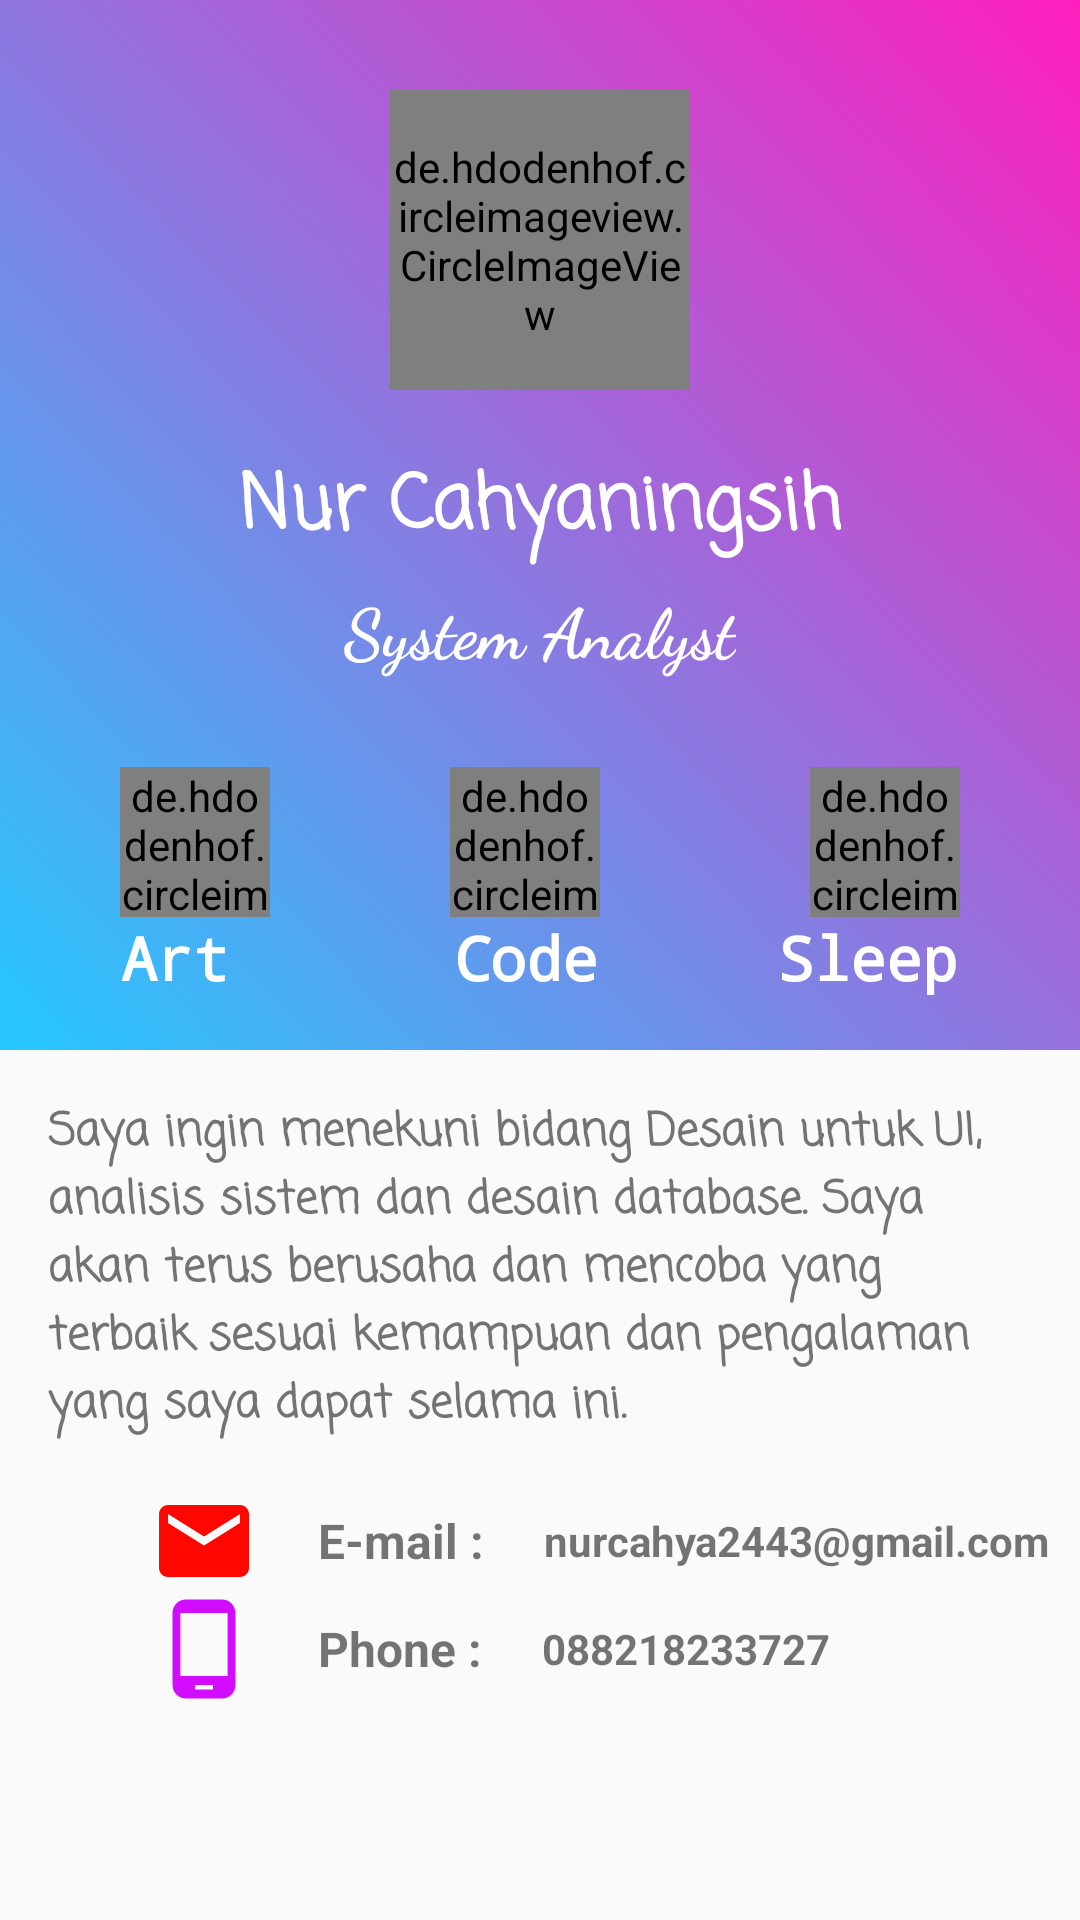

Reconstruct the res/layout file that produces this screen, plus the resources it refers to.
<!-- AndroidManifest.xml: application theme AppTheme -->
<!-- res/layout/activity_nur.xml -->
<?xml version="1.0" encoding="utf-8"?>
<LinearLayout xmlns:android="http://schemas.android.com/apk/res/android"
    xmlns:app="http://schemas.android.com/apk/res-auto"
    xmlns:tools="http://schemas.android.com/tools"
    android:layout_width="match_parent"
    android:layout_height="match_parent"
    android:orientation="vertical">

    <RelativeLayout
        android:layout_width="match_parent"
        android:layout_height="350dp"
        android:background="@drawable/gradient3">


        <LinearLayout
            android:layout_width="match_parent"
            android:layout_height="350dp"
            android:layout_gravity="center"
            android:orientation="vertical">

            <de.hdodenhof.circleimageview.CircleImageView
                android:layout_width="100dp"
                android:layout_height="100dp"
                android:layout_gravity="center"
                android:layout_marginTop="30dp"
                android:layout_marginBottom="20dp"
                android:src="@drawable/me" />

            <TextView
                android:id="@+id/name"
                android:layout_width="wrap_content"
                android:layout_height="wrap_content"
                android:layout_gravity="center_horizontal"
                android:fontFamily="casual"
                android:text="Nur Cahyaningsih"
                android:textColor="@android:color/white"
                android:textSize="25dp"
                android:textStyle="bold" />

            <LinearLayout
                android:layout_width="match_parent"
                android:layout_height="150dp"
                android:gravity="center"
                android:orientation="vertical">

                <RelativeLayout
                    android:layout_width="match_parent"
                    android:layout_height="wrap_content"
                    android:layout_gravity="center"
                    android:orientation="horizontal"
                    >

                    <TextView
                        android:layout_centerInParent="true"
                        android:id="@+id/txt"
                        android:layout_width="wrap_content"
                        android:layout_height="wrap_content"
                        android:fontFamily="cursive"
                        android:text="System Analyst"
                        android:textAlignment="center"
                        android:textColor="@android:color/white"
                        android:textSize="23dp"
                        android:textStyle="bold" />

                </RelativeLayout>

                <LinearLayout
                    android:layout_width="wrap_content"
                    android:layout_height="wrap_content"
                    android:layout_marginLeft="0dp"
                    android:layout_marginTop="30dp"
                    android:orientation="horizontal">

                    <de.hdodenhof.circleimageview.CircleImageView
                        android:id="@+id/palet"
                        android:layout_width="50dp"
                        android:layout_height="50dp"
                        android:src="@drawable/palet" />

                    <RelativeLayout
                        android:layout_width="wrap_content"
                        android:layout_height="wrap_content">

                    </RelativeLayout>


                    <de.hdodenhof.circleimageview.CircleImageView
                        android:id="@+id/laptop"
                        android:layout_width="50dp"
                        android:layout_height="50dp"
                        android:layout_marginLeft="60dp"
                        android:src="@drawable/ic_laptop_black_24dp" />

                    <de.hdodenhof.circleimageview.CircleImageView
                        android:id="@+id/sleep"
                        android:layout_width="50dp"
                        android:layout_height="50dp"
                        android:layout_marginLeft="70dp"
                        android:src="@drawable/sleep" />


                </LinearLayout>

                <LinearLayout
                    android:layout_width="wrap_content"
                    android:layout_height="wrap_content"
                    android:orientation="horizontal">

                    <TextView
                        android:layout_width="wrap_content"
                        android:layout_height="wrap_content"
                        android:fontFamily="monospace"
                        android:paddingRight="75dp"
                        android:text="Art"
                        android:textColor="@android:color/white"
                        android:textSize="20sp"
                        android:textStyle="bold" />

                    <TextView
                        android:layout_width="wrap_content"
                        android:layout_height="wrap_content"
                        android:fontFamily="monospace"
                        android:text="Code"
                        android:textColor="@android:color/white"
                        android:textSize="20sp"
                        android:textStyle="bold" />

                    <TextView
                        android:layout_width="wrap_content"
                        android:layout_height="wrap_content"
                        android:fontFamily="monospace"
                        android:paddingLeft="60dp"
                        android:text="Sleep"
                        android:textColor="@android:color/white"
                        android:textSize="20sp"
                        android:textStyle="bold" />

                </LinearLayout>

            </LinearLayout>

        </LinearLayout>


    </RelativeLayout>

    <LinearLayout
        android:layout_width="match_parent"
        android:layout_height="wrap_content"
        android:layout_marginLeft="16dp"
        android:layout_marginTop="16dp"
        android:layout_marginRight="16dp"
        android:layout_marginBottom="16dp"
        android:orientation="horizontal">

        <TextView
            android:layout_width="match_parent"
            android:layout_height="wrap_content"
            android:fontFamily="casual"
            android:text="Saya ingin menekuni bidang Desain untuk UI, analisis sistem dan desain database. Saya akan terus berusaha dan mencoba yang terbaik sesuai kemampuan dan pengalaman yang saya dapat selama ini. "
            android:textSize="15dp"
            android:textStyle="bold" />

    </LinearLayout>

    <LinearLayout
        android:layout_width="match_parent"
        android:layout_height="wrap_content"
        android:orientation="vertical">

        <LinearLayout
            android:layout_width="match_parent"
            android:layout_height="wrap_content"
            android:orientation="horizontal"
            android:paddingLeft="30dp">


            <ImageView
                android:layout_width="36dp"
                android:layout_height="36dp"
                android:src="@drawable/mail"
                android:layout_marginLeft="20dp"/>

            <TextView
                android:layout_marginTop="7dp"
                android:layout_width="wrap_content"
                android:layout_height="wrap_content"
                android:text="E-mail :"
                android:textStyle="bold"
                android:textSize="16dp"
                android:layout_marginLeft="20dp"/>

            <TextView
                android:layout_width="wrap_content"
                android:layout_height="wrap_content"
                android:layout_gravity="center_vertical"
                android:paddingLeft="20dp"
                android:text="nurcahya2443@gmail.com"
                android:textStyle="bold" />
        </LinearLayout>

        <LinearLayout
            android:layout_width="match_parent"
            android:layout_height="wrap_content"
            android:orientation="horizontal"
            android:paddingLeft="30dp">


            <ImageView
                android:layout_width="36dp"
                android:layout_height="36dp"
                android:src="@drawable/phone"
                android:layout_marginLeft="20dp"/>

            <TextView
                android:layout_marginTop="7dp"
                android:layout_width="wrap_content"
                android:layout_height="wrap_content"
                android:text="Phone :"
                android:textStyle="bold"
                android:textSize="16dp"
                android:layout_marginLeft="20dp"/>

            <TextView
                android:layout_width="wrap_content"
                android:layout_height="wrap_content"
                android:layout_gravity="center_vertical"
                android:paddingLeft="20dp"
                android:text="088218233727"
                android:textStyle="bold" />
        </LinearLayout>


    </LinearLayout>
</LinearLayout>
<!-- resources referenced by this layout -->
<resources>
  <!-- drawable gradient3 (drawable) -->
  <?xml version="1.0" encoding="utf-8"?>
  <shape xmlns:android="http://schemas.android.com/apk/res/android"
      android:shape="rectangle">
      <gradient
          android:type="linear"
          android:startColor="#25C9FF"
          android:endColor="#FF1EBD"
          android:angle="45"/>
  </shape>
  <!-- drawable ic_laptop_black_24dp (drawable) -->
  <vector android:height="24dp" android:tint="#FCFAFF"
      android:viewportHeight="24.0" android:viewportWidth="24.0"
      android:width="24dp" xmlns:android="http://schemas.android.com/apk/res/android">
      <path android:fillColor="#FF000000" android:pathData="M20,18c1.1,0 2,-0.9 2,-2V6c0,-1.1 -0.9,-2 -2,-2H4c-1.1,0 -2,0.9 -2,2v10c0,1.1 0.9,2 2,2H0v2h24v-2h-4zM4,6h16v10H4V6z"/>
  </vector>
  <!-- drawable mail (drawable) -->
  <vector android:height="24dp" android:tint="#FF0600"
      android:viewportHeight="24.0" android:viewportWidth="24.0"
      android:width="24dp" xmlns:android="http://schemas.android.com/apk/res/android">
      <path android:fillColor="#FF000000" android:pathData="M20,4L4,4c-1.1,0 -1.99,0.9 -1.99,2L2,18c0,1.1 0.9,2 2,2h16c1.1,0 2,-0.9 2,-2L22,6c0,-1.1 -0.9,-2 -2,-2zM20,8l-8,5 -8,-5L4,6l8,5 8,-5v2z"/>
  </vector>
  <!-- drawable me: jpeg bitmap (drawable, 75760 bytes) -->
  <!-- drawable palet (drawable) -->
  <vector android:height="24dp" android:tint="#FFFCF3"
      android:viewportHeight="24.0" android:viewportWidth="24.0"
      android:width="24dp" xmlns:android="http://schemas.android.com/apk/res/android">
      <path android:fillColor="#FF000000" android:pathData="M12,3c-4.97,0 -9,4.03 -9,9s4.03,9 9,9c0.83,0 1.5,-0.67 1.5,-1.5 0,-0.39 -0.15,-0.74 -0.39,-1.01 -0.23,-0.26 -0.38,-0.61 -0.38,-0.99 0,-0.83 0.67,-1.5 1.5,-1.5L16,16c2.76,0 5,-2.24 5,-5 0,-4.42 -4.03,-8 -9,-8zM6.5,12c-0.83,0 -1.5,-0.67 -1.5,-1.5S5.67,9 6.5,9 8,9.67 8,10.5 7.33,12 6.5,12zM9.5,8C8.67,8 8,7.33 8,6.5S8.67,5 9.5,5s1.5,0.67 1.5,1.5S10.33,8 9.5,8zM14.5,8c-0.83,0 -1.5,-0.67 -1.5,-1.5S13.67,5 14.5,5s1.5,0.67 1.5,1.5S15.33,8 14.5,8zM17.5,12c-0.83,0 -1.5,-0.67 -1.5,-1.5S16.67,9 17.5,9s1.5,0.67 1.5,1.5 -0.67,1.5 -1.5,1.5z"/>
  </vector>
  <!-- drawable phone (drawable) -->
  <vector android:height="24dp" android:tint="#D10CFF"
      android:viewportHeight="24.0" android:viewportWidth="24.0"
      android:width="24dp" xmlns:android="http://schemas.android.com/apk/res/android">
      <path android:fillColor="#FF000000" android:pathData="M16,1L8,1C6.34,1 5,2.34 5,4v16c0,1.66 1.34,3 3,3h8c1.66,0 3,-1.34 3,-3L19,4c0,-1.66 -1.34,-3 -3,-3zM14,21h-4v-1h4v1zM17.25,18L6.75,18L6.75,4h10.5v14z"/>
  </vector>
  <!-- drawable sleep (drawable) -->
  <vector android:height="24dp" android:tint="#FCFAFF"
      android:viewportHeight="24.0" android:viewportWidth="24.0"
      android:width="24dp" xmlns:android="http://schemas.android.com/apk/res/android">
      <path android:fillColor="#FF000000" android:pathData="M7,13c1.66,0 3,-1.34 3,-3S8.66,7 7,7s-3,1.34 -3,3 1.34,3 3,3zM19,7h-8v7L3,14L3,5L1,5v15h2v-3h18v3h2v-9c0,-2.21 -1.79,-4 -4,-4z"/>
  </vector>
  <style name="AppTheme" parent="Theme.AppCompat.Light.NoActionBar">
          
          <item name="colorPrimary">@color/colorPrimary</item>
          <item name="colorPrimaryDark">@color/colorPrimaryDark</item>
          <item name="colorAccent">@color/colorAccent</item>
      </style>
  <color name="colorPrimary">#3F51B5</color>
  <color name="colorPrimaryDark">#303F9F</color>
  <color name="colorAccent">#FF4081</color>
</resources>
